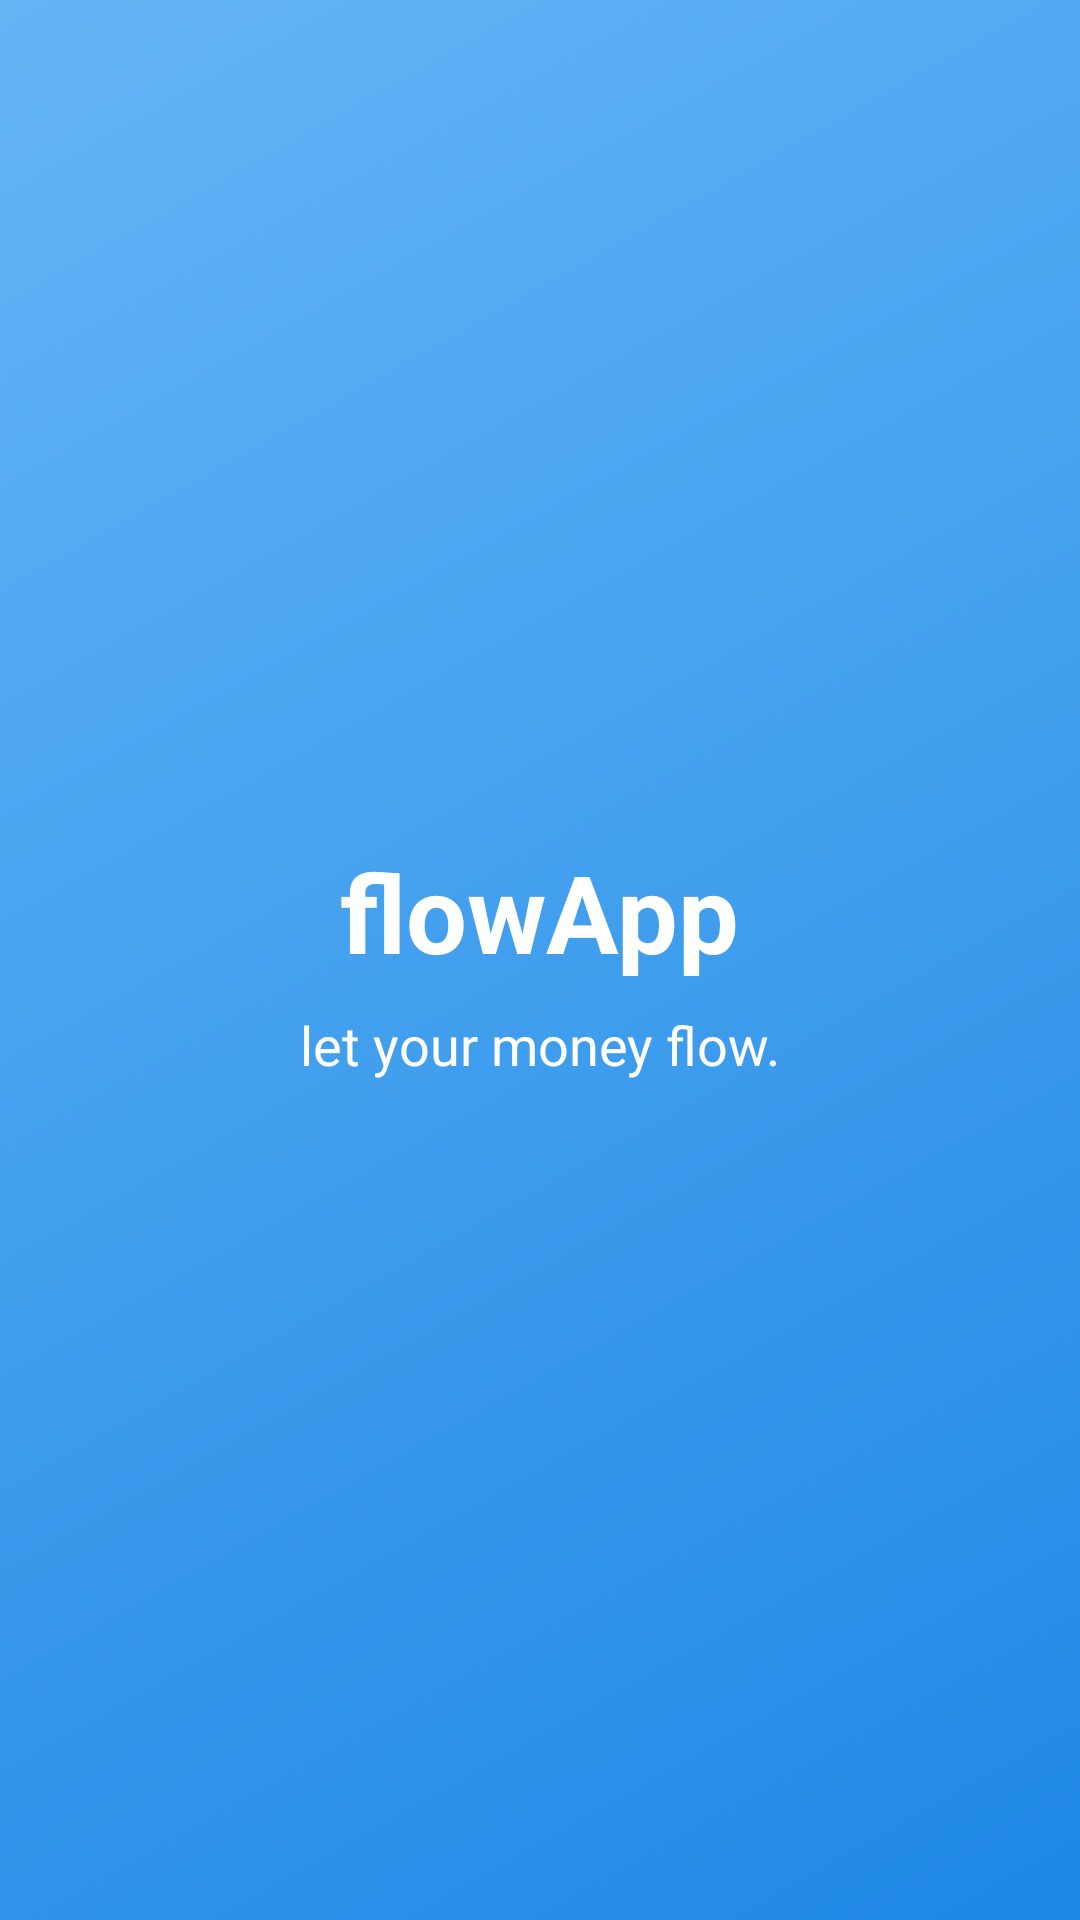

Produce the Android XML layout that renders to this screen, including the resource entries it uses.
<!-- AndroidManifest.xml: activity theme Theme.AppCompat.NoActionBar -->
<!-- res/layout/activity_splash.xml -->
<?xml version="1.0" encoding="utf-8"?>
<RelativeLayout xmlns:android="http://schemas.android.com/apk/res/android"
    android:layout_width="match_parent"
    android:layout_height="match_parent"
    android:background="@drawable/card_gradient_background"
    android:gravity="center">

    <TextView
        android:id="@+id/app_name"
        android:layout_width="wrap_content"
        android:layout_height="wrap_content"
        android:text="flowApp"
        android:textSize="36sp"
        android:textColor="#FFFFFF"
    android:textStyle="bold"
    android:layout_centerHorizontal="true"
    android:layout_marginBottom="8dp"/>

    <TextView
        android:id="@+id/slogan"
        android:layout_width="wrap_content"
        android:layout_height="wrap_content"
        android:text="let your money flow."
        android:textSize="18sp"
        android:textColor="#FFFFFF"
    android:layout_below="@id/app_name"
    android:layout_centerHorizontal="true"/>

</RelativeLayout>
<!-- resources referenced by this layout -->
<resources>
  <!-- drawable card_gradient_background (drawable) -->
  <?xml version="1.0" encoding="utf-8"?>
  <shape xmlns:android="http://schemas.android.com/apk/res/android">
      <gradient
          android:angle="135"
          android:endColor="@color/gradient_end"
          android:startColor="@color/gradient_start"
          android:type="linear" />
  </shape>
  <color name="gradient_end">#64B5F6</color>
  <color name="gradient_start">#1E88E5</color>
</resources>
